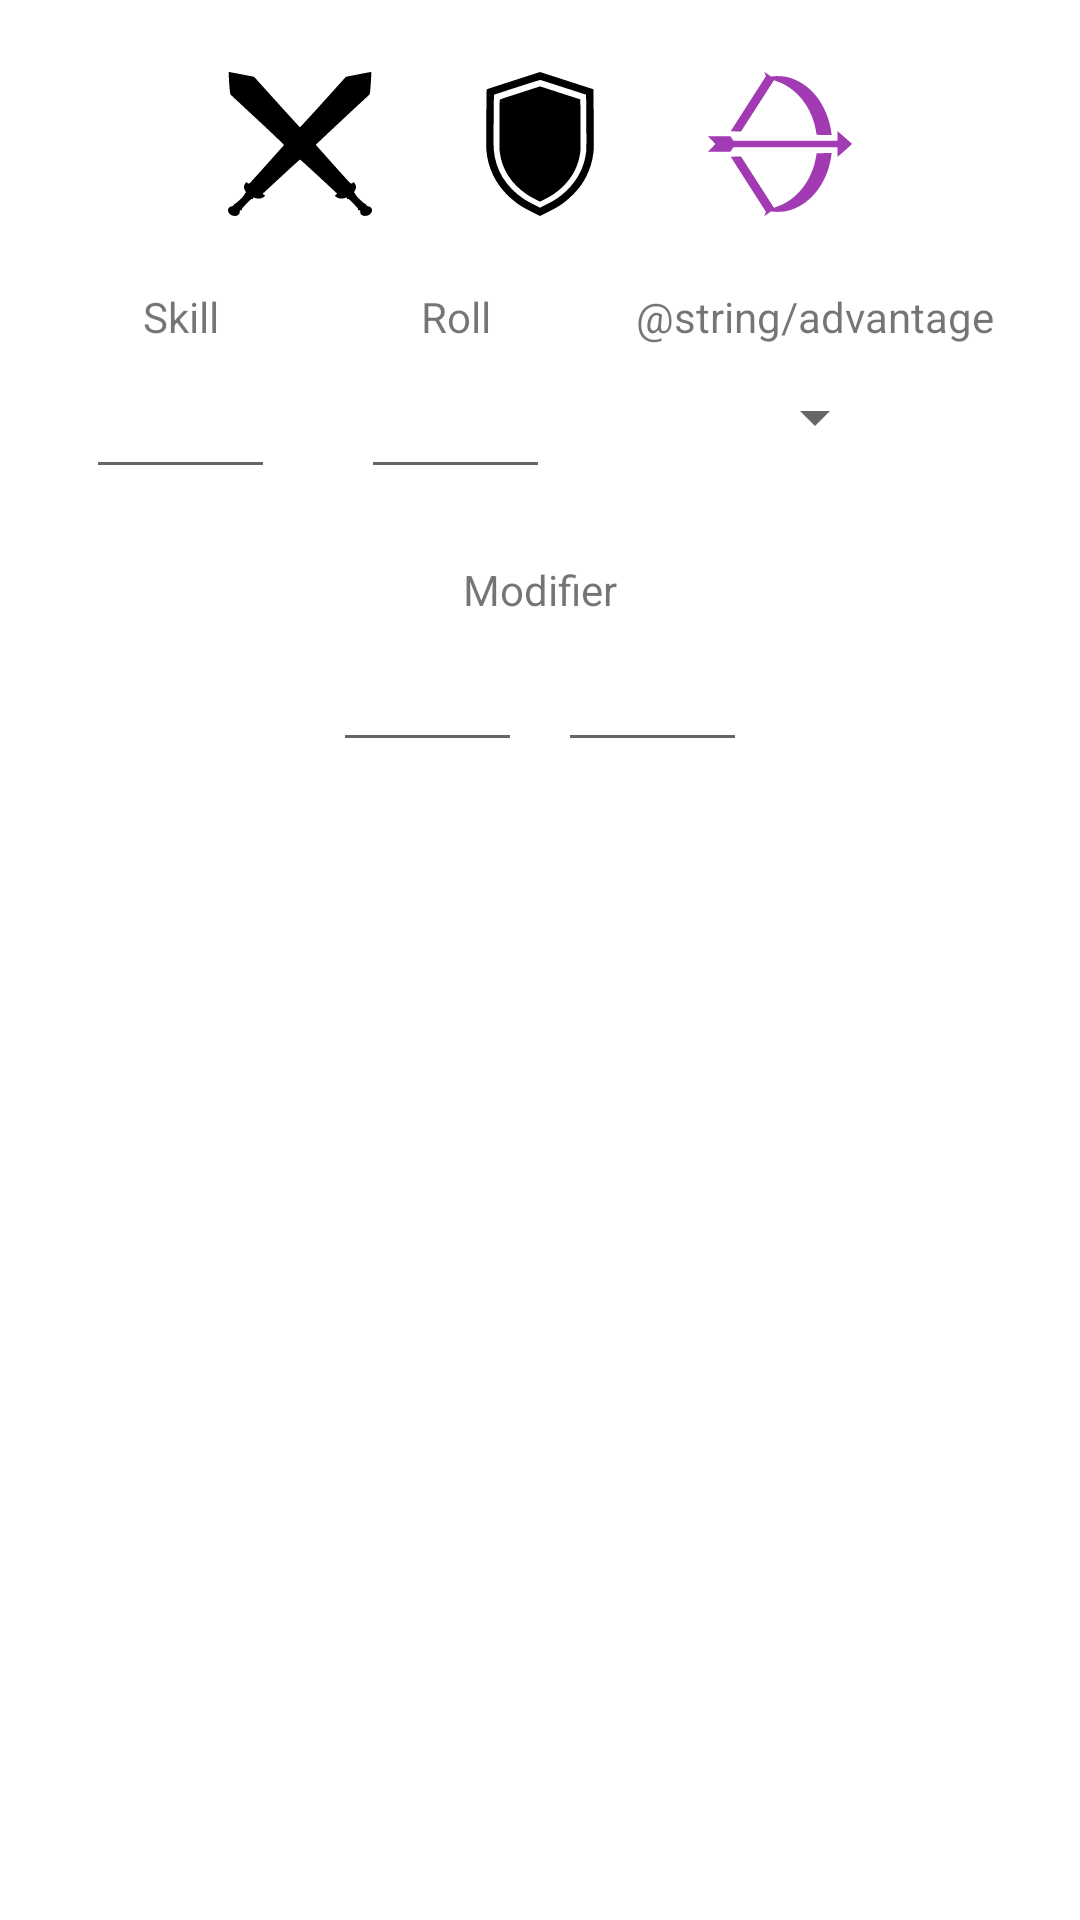

Write the Android layout XML for this screen, with the resource values it uses.
<!-- AndroidManifest.xml: activity theme Theme.QuickRoll.NoActionBar -->
<!-- res/layout/activity_main.xml -->
<?xml version="1.0" encoding="utf-8"?>
<androidx.constraintlayout.widget.ConstraintLayout xmlns:android="http://schemas.android.com/apk/res/android"
    xmlns:app="http://schemas.android.com/apk/res-auto"
    xmlns:tools="http://schemas.android.com/tools"
    android:layout_width="match_parent"
    android:layout_height="match_parent"
    tools:context=".MainActivity">

    <androidx.constraintlayout.widget.ConstraintLayout
        android:layout_width="wrap_content"
        android:layout_height="wrap_content"
        android:layout_marginTop="24dp"
        app:layout_constraintEnd_toEndOf="parent"
        app:layout_constraintStart_toStartOf="parent"
        app:layout_constraintTop_toTopOf="parent">

        <ImageView
            android:id="@+id/swordImage"
            android:layout_width="48dp"
            android:layout_height="48dp"
            android:contentDescription="@string/sword"
            app:layout_constraintBottom_toBottomOf="parent"
            app:layout_constraintStart_toStartOf="parent"
            app:layout_constraintTop_toTopOf="parent"
            app:srcCompat="@drawable/ic_sword" />

        <ImageView
            android:id="@+id/shieldImage"
            android:layout_width="48dp"
            android:layout_height="48dp"
            android:layout_marginStart="32dp"
            android:layout_marginEnd="32dp"
            android:contentDescription="@string/shield"
            app:layout_constraintBottom_toBottomOf="parent"
            app:layout_constraintEnd_toStartOf="@+id/bowImage"
            app:layout_constraintStart_toEndOf="@+id/swordImage"
            app:layout_constraintTop_toTopOf="parent"
            app:srcCompat="@drawable/ic_shield" />

        <ImageView
            android:id="@+id/bowImage"
            android:layout_width="48dp"
            android:layout_height="48dp"
            android:contentDescription="@string/bow"
            app:layout_constraintBottom_toBottomOf="parent"
            app:layout_constraintEnd_toEndOf="parent"
            app:layout_constraintTop_toTopOf="parent"
            app:srcCompat="@drawable/ic_bow"
            app:tint="@color/purple_primary" />
    </androidx.constraintlayout.widget.ConstraintLayout>

    <androidx.constraintlayout.widget.ConstraintLayout
        android:id="@+id/main_table"
        android:layout_width="match_parent"
        android:layout_height="wrap_content"
        android:layout_marginTop="96dp"
        app:layout_constraintEnd_toEndOf="parent"
        app:layout_constraintStart_toStartOf="parent"
        app:layout_constraintTop_toTopOf="parent">

        <androidx.constraintlayout.widget.ConstraintLayout
            android:id="@+id/value_table"
            android:layout_width="wrap_content"
            android:layout_height="wrap_content"
            app:layout_constraintEnd_toStartOf="@+id/roll_table"
            app:layout_constraintStart_toStartOf="parent"
            app:layout_constraintTop_toTopOf="parent">

            <TextView
                android:id="@+id/text_skill"
                android:layout_width="wrap_content"
                android:layout_height="wrap_content"
                android:text="@string/skill"
                app:layout_constraintBottom_toTopOf="@+id/value_field"
                app:layout_constraintEnd_toEndOf="parent"
                app:layout_constraintStart_toStartOf="parent"
                app:layout_constraintTop_toTopOf="parent" />

            <EditText
                android:id="@+id/value_field"
                android:layout_width="wrap_content"
                android:layout_height="wrap_content"
                android:cursorVisible="false"
                android:digits="0123456789"
                android:ems="3"
                android:gravity="center"
                android:importantForAutofill="no"
                android:inputType="phone"
                android:minHeight="48dp"
                android:selectAllOnFocus="true"
                android:singleLine="true"
                app:layout_constraintEnd_toEndOf="parent"
                app:layout_constraintStart_toStartOf="parent"
                app:layout_constraintTop_toBottomOf="@id/text_skill" />

        </androidx.constraintlayout.widget.ConstraintLayout>

        <androidx.constraintlayout.widget.ConstraintLayout
            android:id="@+id/roll_table"
            android:layout_width="wrap_content"
            android:layout_height="wrap_content"
            app:layout_constraintEnd_toStartOf="@id/advantage_table"
            app:layout_constraintStart_toEndOf="@+id/value_table"
            app:layout_constraintTop_toTopOf="parent">

            <TextView
                android:id="@+id/text_roll"
                android:layout_width="wrap_content"
                android:layout_height="wrap_content"
                android:text="@string/roll"
                app:layout_constraintEnd_toEndOf="parent"
                app:layout_constraintStart_toStartOf="parent"
                app:layout_constraintTop_toTopOf="parent" />

            <EditText
                android:id="@+id/roll_field"
                android:layout_width="wrap_content"
                android:layout_height="wrap_content"
                android:cursorVisible="false"
                android:digits="0123456789"
                android:ems="3"
                android:gravity="center"
                android:importantForAutofill="no"
                android:inputType="phone"
                android:minHeight="48dp"
                android:selectAllOnFocus="true"
                android:singleLine="true"
                app:layout_constraintEnd_toEndOf="parent"
                app:layout_constraintStart_toStartOf="parent"
                app:layout_constraintTop_toBottomOf="@+id/text_roll" />

        </androidx.constraintlayout.widget.ConstraintLayout>

        <androidx.constraintlayout.widget.ConstraintLayout
            android:id="@+id/advantage_table"
            android:layout_width="wrap_content"
            android:layout_height="wrap_content"
            app:layout_constraintEnd_toEndOf="parent"
            app:layout_constraintStart_toEndOf="@+id/roll_table"
            app:layout_constraintTop_toTopOf="parent">

            <TextView
                android:id="@+id/text_advantage"
                android:layout_width="wrap_content"
                android:layout_height="wrap_content"
                android:text="@string/advantage"
                app:layout_constraintEnd_toEndOf="parent"
                app:layout_constraintStart_toStartOf="parent"
                app:layout_constraintTop_toTopOf="parent" />

            <Spinner
                android:id="@+id/advantage_field"
                android:layout_width="match_parent"
                android:layout_height="wrap_content"
                android:gravity="center"
                android:minHeight="48dp"
                android:singleLine="true"
                app:layout_constraintEnd_toEndOf="parent"
                app:layout_constraintStart_toStartOf="parent"
                app:layout_constraintTop_toBottomOf="@+id/text_advantage" />

        </androidx.constraintlayout.widget.ConstraintLayout>

        <TextView
            android:id="@+id/text_modifier"
            android:layout_width="wrap_content"
            android:layout_height="wrap_content"
            android:layout_marginTop="24dp"
            android:text="@string/modifier"
            app:layout_constraintEnd_toEndOf="parent"
            app:layout_constraintStart_toStartOf="parent"
            app:layout_constraintTop_toBottomOf="@id/roll_table"
            tools:ignore="NotSibling" />

        <androidx.constraintlayout.widget.ConstraintLayout
            android:id="@+id/modifier_table"
            android:layout_width="wrap_content"
            android:layout_height="wrap_content"
            app:layout_constraintEnd_toEndOf="parent"
            app:layout_constraintStart_toStartOf="parent"
            app:layout_constraintTop_toBottomOf="@id/text_modifier">

            <EditText
                android:id="@+id/modifier_field"
                android:layout_width="wrap_content"
                android:layout_height="wrap_content"
                android:cursorVisible="false"
                android:digits="-0123456789"
                android:ems="3"
                android:gravity="center"
                android:importantForAutofill="no"
                android:inputType="phone"
                android:minHeight="48dp"
                android:selectAllOnFocus="true"
                android:singleLine="true"
                app:layout_constraintBottom_toBottomOf="parent"
                app:layout_constraintEnd_toStartOf="@id/SL_modifier_field"
                app:layout_constraintStart_toStartOf="parent"
                app:layout_constraintTop_toTopOf="parent" />

            <EditText
                android:id="@+id/SL_modifier_field"
                android:layout_width="wrap_content"
                android:layout_height="wrap_content"
                android:layout_marginStart="12dp"
                android:cursorVisible="false"
                android:digits="-0123456789"
                android:ems="3"
                android:gravity="center"
                android:importantForAutofill="no"
                android:inputType="phone"
                android:minHeight="48dp"
                android:selectAllOnFocus="true"
                android:singleLine="true"
                app:layout_constraintBottom_toBottomOf="parent"
                app:layout_constraintEnd_toEndOf="parent"
                app:layout_constraintStart_toEndOf="@id/modifier_field"
                app:layout_constraintTop_toTopOf="parent" />
        </androidx.constraintlayout.widget.ConstraintLayout>

        <EditText
            android:id="@+id/result_field"
            android:layout_width="370dp"
            android:layout_height="wrap_content"
            android:layout_marginTop="24dp"
            android:background="@null"
            android:clickable="false"
            android:cursorVisible="false"
            android:digits="0123456789"
            android:ems="10"
            android:focusable="false"
            android:focusableInTouchMode="false"
            android:gravity="center"
            android:importantForAutofill="no"
            android:inputType="phone"
            android:longClickable="false"
            android:minHeight="48dp"
            android:selectAllOnFocus="true"
            android:singleLine="true"
            android:textIsSelectable="false"
            android:textSize="22sp"
            app:layout_constraintEnd_toEndOf="parent"
            app:layout_constraintStart_toStartOf="parent"
            app:layout_constraintTop_toBottomOf="@id/modifier_table" />

    </androidx.constraintlayout.widget.ConstraintLayout>

    <FrameLayout
        android:id="@+id/frameLayout"
        android:layout_width="match_parent"
        android:layout_height="wrap_content"
        app:layout_constraintEnd_toEndOf="parent"
        app:layout_constraintStart_toStartOf="parent"
        app:layout_constraintTop_toBottomOf="@id/main_table" />

</androidx.constraintlayout.widget.ConstraintLayout>
<!-- resources referenced by this layout -->
<resources>
  <color name="purple_primary">#A13AB3</color>
  <!-- drawable ic_bow: vector/xml drawable (drawable, 2147 chars, omitted) -->
  <!-- drawable ic_shield: vector/xml drawable (drawable, 2308 chars, omitted) -->
  <!-- drawable ic_sword: vector/xml drawable (drawable, 2735 chars, omitted) -->
  <string name="bow">Bow</string>
  <string name="modifier">Modifier</string>
  <string name="roll">Roll</string>
  <string name="shield">Shield</string>
  <string name="skill">Skill</string>
  <string name="sword">Sword</string>
  <style name="Theme.QuickRoll.NoActionBar">
          <item name="windowActionBar">false</item>
          <item name="windowNoTitle">true</item>
      </style>
</resources>
